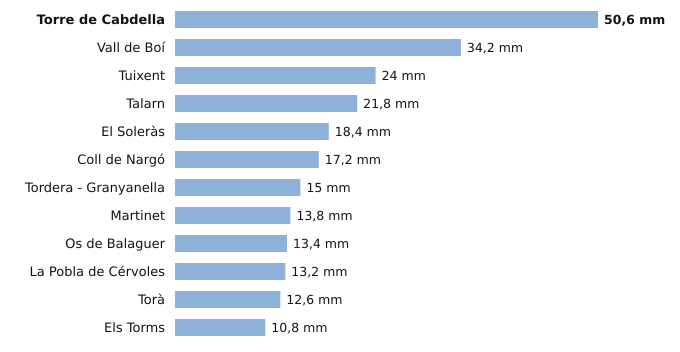

Values plotted in this chart, from the file beside it:
estacion, provincia, indicativo, mm_6_dias_anteriores, mm_hoy, mm_7_dias, horas_de_hoy
Torre de Cabdella, Lleida, 9689X, 50.6, 0.0, 50.6, 2
Vall de Boí, Lleida, 9744B, 34.2, 0.0, 34.2, 2
Tuixent, Lleida, 9632X, 24.0, 0.0, 24.0, 2
Talarn, Lleida, 9698U, 21.8, 0.0, 21.8, 3
El Soleràs, Lleida, 9775X, 18.4, 0.0, 18.4, 2
Coll de Nargó, Lleida, 9638D, 17.2, 0.0, 17.2, 1
Tordera - Granyanella, Lleida, 9718X, 15.0, 0.0, 15.0, 2
Martinet, Lleida, 9590, 13.8, 0.0, 13.8, 3
Os de Balaguer, Lleida, 9724X, 13.4, 0.0, 13.4, 3
La Pobla de Cérvoles, Lleida, 9772X, 13.2, 0.0, 13.2, 2
Torà, Lleida, 9647X, 12.6, 0.0, 12.6, 1
Els Torms, Lleida, 9776D, 10.8, 0.0, 10.8, 3
